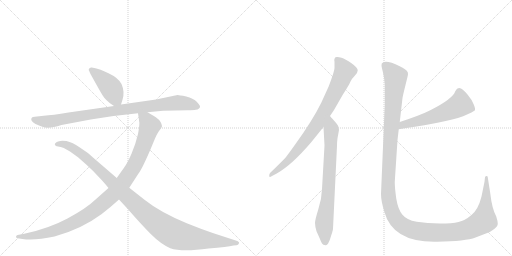
t = 0.00 s
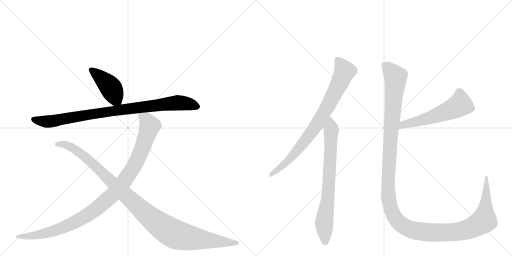
t = 1.56 s
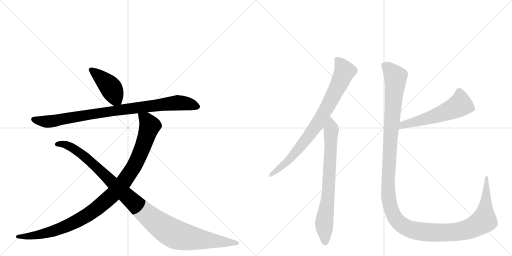
t = 3.11 s
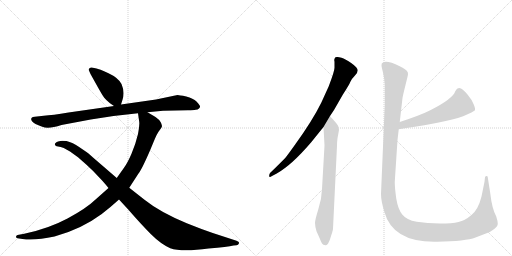
t = 4.67 s
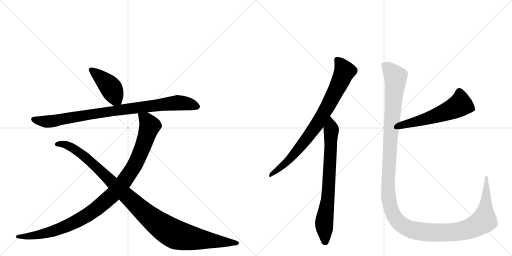
t = 6.23 s
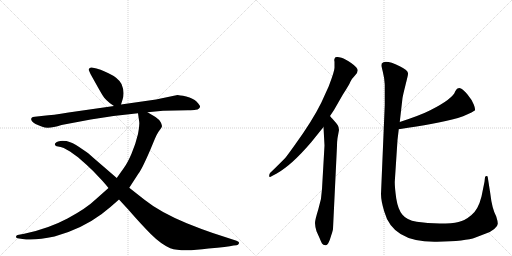
t = 7.78 s

The animated SVG that drew these frames (rendered in a browser with its animation timeline set to each time). Animation: 8 CSS @keyframes rules; one cycle of 7.78 s.

<svg version="1.1" viewBox="0 0 2048 1024" xmlns="http://www.w3.org/2000/svg">
  <g stroke="lightgray" stroke-dasharray="1,1" stroke-width="1" transform="scale(4, 4)">
    <line x1="0" y1="0" x2="256" y2="256"></line>
    <line x1="256" y1="0" x2="0" y2="256"></line>
    <line x1="128" y1="0" x2="128" y2="256"></line>
    <line x1="0" y1="128" x2="256" y2="128"></line>
    <line x1="256" y1="0" x2="512" y2="256"></line>
    <line x1="512" y1="0" x2="256" y2="256"></line>
    <line x1="384" y1="0" x2="384" y2="256"></line>
    <line x1="256" y1="128" x2="512" y2="128"></line>
  </g>
<g transform="scale(1, -1) translate(0, -850)">
   <style type="text/css">
    @keyframes keyframes0 {
      from {
       stroke: black;
       stroke-dashoffset: 429;
       stroke-width: 128;
       }
       58% {
       animation-timing-function: step-end;
       stroke: black;
       stroke-dashoffset: 0;
       stroke-width: 128;
       }
       to {
       stroke: black;
       stroke-width: 1024;
       }
       }
       #make-me-a-hanzi-animation-0 {
         animation: keyframes0 0.599121s both;
         animation-delay: 0.000000s;
         animation-timing-function: linear;
       }
    @keyframes keyframes1 {
      from {
       stroke: black;
       stroke-dashoffset: 919;
       stroke-width: 128;
       }
       75% {
       animation-timing-function: step-end;
       stroke: black;
       stroke-dashoffset: 0;
       stroke-width: 128;
       }
       to {
       stroke: black;
       stroke-width: 1024;
       }
       }
       #make-me-a-hanzi-animation-1 {
         animation: keyframes1 0.997884s both;
         animation-delay: 0.599121s;
         animation-timing-function: linear;
       }
    @keyframes keyframes2 {
      from {
       stroke: black;
       stroke-dashoffset: 1058;
       stroke-width: 128;
       }
       77% {
       animation-timing-function: step-end;
       stroke: black;
       stroke-dashoffset: 0;
       stroke-width: 128;
       }
       to {
       stroke: black;
       stroke-width: 1024;
       }
       }
       #make-me-a-hanzi-animation-2 {
         animation: keyframes2 1.111003s both;
         animation-delay: 1.597005s;
         animation-timing-function: linear;
       }
    @keyframes keyframes3 {
      from {
       stroke: black;
       stroke-dashoffset: 1108;
       stroke-width: 128;
       }
       78% {
       animation-timing-function: step-end;
       stroke: black;
       stroke-dashoffset: 0;
       stroke-width: 128;
       }
       to {
       stroke: black;
       stroke-width: 1024;
       }
       }
       #make-me-a-hanzi-animation-3 {
         animation: keyframes3 1.151693s both;
         animation-delay: 2.708008s;
         animation-timing-function: linear;
       }
    @keyframes keyframes4 {
      from {
       stroke: black;
       stroke-dashoffset: 822;
       stroke-width: 128;
       }
       73% {
       animation-timing-function: step-end;
       stroke: black;
       stroke-dashoffset: 0;
       stroke-width: 128;
       }
       to {
       stroke: black;
       stroke-width: 1024;
       }
       }
       #make-me-a-hanzi-animation-4 {
         animation: keyframes4 0.918945s both;
         animation-delay: 3.859701s;
         animation-timing-function: linear;
       }
    @keyframes keyframes5 {
      from {
       stroke: black;
       stroke-dashoffset: 755;
       stroke-width: 128;
       }
       71% {
       animation-timing-function: step-end;
       stroke: black;
       stroke-dashoffset: 0;
       stroke-width: 128;
       }
       to {
       stroke: black;
       stroke-width: 1024;
       }
       }
       #make-me-a-hanzi-animation-5 {
         animation: keyframes5 0.864421s both;
         animation-delay: 4.778646s;
         animation-timing-function: linear;
       }
    @keyframes keyframes6 {
      from {
       stroke: black;
       stroke-dashoffset: 568;
       stroke-width: 128;
       }
       65% {
       animation-timing-function: step-end;
       stroke: black;
       stroke-dashoffset: 0;
       stroke-width: 128;
       }
       to {
       stroke: black;
       stroke-width: 1024;
       }
       }
       #make-me-a-hanzi-animation-6 {
         animation: keyframes6 0.712240s both;
         animation-delay: 5.643066s;
         animation-timing-function: linear;
       }
    @keyframes keyframes7 {
      from {
       stroke: black;
       stroke-dashoffset: 1447;
       stroke-width: 128;
       }
       82% {
       animation-timing-function: step-end;
       stroke: black;
       stroke-dashoffset: 0;
       stroke-width: 128;
       }
       to {
       stroke: black;
       stroke-width: 1024;
       }
       }
       #make-me-a-hanzi-animation-7 {
         animation: keyframes7 1.427572s both;
         animation-delay: 6.355306s;
         animation-timing-function: linear;
       }
</style>
<path d="M 484 432 L 490 451 Q 500 482 486 514 Q 473 539 434 557 Q 395 575 386 576 L 367 580 Q 362 581 358 577 Q 354 573 355 570 L 362 554 L 391 502 Q 410 468 417 459 Q 424 450 440 437 L 456 426 C 477 411 477 411 484 432 Z" fill="lightgray"></path> 
<path d="M 590 401 L 652 407 L 752 409 Q 775 410 783 411 Q 791 411 796 416 Q 801 420 800 426 Q 798 431 786 444 Q 773 457 745 464 Q 716 470 710 470 L 624 452 L 484 432 L 456 426 L 274 400 Q 209 389 175 387 L 139 383 Q 130 382 128 380 Q 117 369 142 354 Q 157 347 169 343 Q 193 332 246 350 L 363 372 Q 455 388 552 397 L 590 401 Z" fill="lightgray"></path> 
<path d="M 434 98 L 381 51 Q 346 17 270 -24 Q 193 -65 97 -85 L 70 -90 Q 64 -92 64 -97 Q 64 -102 70 -103 L 90 -106 Q 139 -113 218 -96 Q 325 -67 407 -6 Q 442 21 476 52 L 517 99 L 554 156 Q 568 174 600 248 L 620 296 Q 625 309 634 323 L 642 334 Q 647 341 648 345 Q 648 348 644 359 Q 640 370 622 382 L 590 401 C 564 416 548 426 552 397 L 556 369 Q 560 354 552 314 Q 542 272 526 235 Q 510 198 496 179 L 467 138 L 434 98 Z" fill="lightgray"></path> 
<path d="M 476 52 L 512 13 Q 566 -49 604 -87 Q 642 -125 681 -143 Q 728 -159 834 -144 Q 911 -137 934 -132 L 946 -131 Q 953 -130 956 -123 Q 958 -117 946 -113 L 851 -82 Q 804 -66 747 -43 Q 639 2 578 51 L 517 99 L 467 138 L 372 220 Q 351 240 337 248 Q 299 275 281 281 L 266 286 Q 264 287 249 287 Q 234 286 227 282 Q 219 277 219 273 Q 221 264 232 264 Q 242 263 255 258 L 280 244 L 312 221 L 346 191 Q 376 164 397 140 Q 412 125 434 98 L 476 52 Z" fill="lightgray"></path> 
<path d="M 1320 386 L 1336 410 L 1371 471 Q 1397 511 1402 524 Q 1408 536 1419 547 Q 1431 558 1431 569 Q 1431 579 1406 597 Q 1381 614 1366 619 Q 1352 623 1349 622 Q 1338 623 1338 614 Q 1336 611 1338 603 L 1338 580 Q 1339 568 1315 505 L 1285 439 Q 1250 368 1182 274 Q 1145 222 1139 216 Q 1091 168 1081 159 Q 1077 155 1077 149 Q 1075 137 1088 146 L 1107 156 Q 1166 189 1244 280 L 1294 342 L 1320 386 Z" fill="lightgray"></path> 
<path d="M 1332 -65 L 1348 267 Q 1348 283 1350 297 L 1356 330 Q 1356 341 1351 349 Q 1346 357 1334 370 Q 1322 383 1320 386 C 1300 409 1292 372 1294 342 L 1298 268 L 1288 94 Q 1287 54 1273 12 Q 1260 -30 1260 -42 Q 1260 -54 1266 -75 L 1279 -104 Q 1284 -117 1288 -124 Q 1292 -131 1302 -131 Q 1307 -133 1313 -123 Q 1319 -113 1325 -91 Q 1332 -70 1332 -65 Z" fill="lightgray"></path> 
<path d="M 1595 333 Q 1673 345 1724 354 Q 1852 376 1899 408 Q 1903 412 1895 432 Q 1887 452 1870 472 Q 1854 492 1841 497 Q 1829 501 1821 485 Q 1812 455 1721 409 Q 1684 390 1599 362 C 1571 353 1565 328 1595 333 Z" fill="lightgray"></path> 
<path d="M 1539 512 L 1539 430 L 1524 74 Q 1524 47 1537 4 Q 1571 -121 1748 -117 Q 1863 -115 1902 -100 Q 1919 -93 1941 -85 Q 1963 -78 1977 -66 Q 1992 -54 1991 -44 Q 1991 -35 1985 -16 Q 1968 15 1961 77 L 1951 141 Q 1951 146 1946 146 Q 1942 146 1940 141 L 1938 123 L 1926 64 Q 1913 12 1886 -10 Q 1859 -33 1834 -38 Q 1809 -44 1759 -44 Q 1709 -44 1667 -37 Q 1626 -30 1609 -8 Q 1592 13 1585 56 Q 1579 99 1579 122 L 1590 290 L 1595 333 L 1599 362 L 1610 458 Q 1612 470 1622 510 Q 1632 549 1632 554 Q 1635 568 1599 585 Q 1540 614 1527 596 L 1526 587 Q 1526 585 1531 564 Q 1537 542 1539 512 Z" fill="lightgray"></path> 
      <clipPath id="make-me-a-hanzi-clip-0">
      <path d="M 484 432 L 490 451 Q 500 482 486 514 Q 473 539 434 557 Q 395 575 386 576 L 367 580 Q 362 581 358 577 Q 354 573 355 570 L 362 554 L 391 502 Q 410 468 417 459 Q 424 450 440 437 L 456 426 C 477 411 477 411 484 432 Z" fill="lightgray"></path>
      </clipPath>
      <path clip-path="url(#make-me-a-hanzi-clip-0)" d="M 365 570 L 433 511 L 475 440 " fill="none" id="make-me-a-hanzi-animation-0" stroke-dasharray="301 602" stroke-linecap="round"></path>

      <clipPath id="make-me-a-hanzi-clip-1">
      <path d="M 590 401 L 652 407 L 752 409 Q 775 410 783 411 Q 791 411 796 416 Q 801 420 800 426 Q 798 431 786 444 Q 773 457 745 464 Q 716 470 710 470 L 624 452 L 484 432 L 456 426 L 274 400 Q 209 389 175 387 L 139 383 Q 130 382 128 380 Q 117 369 142 354 Q 157 347 169 343 Q 193 332 246 350 L 363 372 Q 455 388 552 397 L 590 401 Z" fill="lightgray"></path>
      </clipPath>
      <path clip-path="url(#make-me-a-hanzi-clip-1)" d="M 136 373 L 156 366 L 212 365 L 406 400 L 709 439 L 758 434 L 790 424 " fill="none" id="make-me-a-hanzi-animation-1" stroke-dasharray="791 1582" stroke-linecap="round"></path>

      <clipPath id="make-me-a-hanzi-clip-2">
      <path d="M 434 98 L 381 51 Q 346 17 270 -24 Q 193 -65 97 -85 L 70 -90 Q 64 -92 64 -97 Q 64 -102 70 -103 L 90 -106 Q 139 -113 218 -96 Q 325 -67 407 -6 Q 442 21 476 52 L 517 99 L 554 156 Q 568 174 600 248 L 620 296 Q 625 309 634 323 L 642 334 Q 647 341 648 345 Q 648 348 644 359 Q 640 370 622 382 L 590 401 C 564 416 548 426 552 397 L 556 369 Q 560 354 552 314 Q 542 272 526 235 Q 510 198 496 179 L 467 138 L 434 98 Z" fill="lightgray"></path>
      </clipPath>
      <path clip-path="url(#make-me-a-hanzi-clip-2)" d="M 559 391 L 586 369 L 599 347 L 586 303 L 539 191 L 495 122 L 458 78 L 373 5 L 275 -50 L 172 -85 L 120 -95 L 71 -96 " fill="none" id="make-me-a-hanzi-animation-2" stroke-dasharray="930 1860" stroke-linecap="round"></path>

      <clipPath id="make-me-a-hanzi-clip-3">
      <path d="M 476 52 L 512 13 Q 566 -49 604 -87 Q 642 -125 681 -143 Q 728 -159 834 -144 Q 911 -137 934 -132 L 946 -131 Q 953 -130 956 -123 Q 958 -117 946 -113 L 851 -82 Q 804 -66 747 -43 Q 639 2 578 51 L 517 99 L 467 138 L 372 220 Q 351 240 337 248 Q 299 275 281 281 L 266 286 Q 264 287 249 287 Q 234 286 227 282 Q 219 277 219 273 Q 221 264 232 264 Q 242 263 255 258 L 280 244 L 312 221 L 346 191 Q 376 164 397 140 Q 412 125 434 98 L 476 52 Z" fill="lightgray"></path>
      </clipPath>
      <path clip-path="url(#make-me-a-hanzi-clip-3)" d="M 228 273 L 261 272 L 320 239 L 582 -4 L 691 -83 L 781 -105 L 947 -122 " fill="none" id="make-me-a-hanzi-animation-3" stroke-dasharray="980 1960" stroke-linecap="round"></path>

      <clipPath id="make-me-a-hanzi-clip-4">
      <path d="M 1320 386 L 1336 410 L 1371 471 Q 1397 511 1402 524 Q 1408 536 1419 547 Q 1431 558 1431 569 Q 1431 579 1406 597 Q 1381 614 1366 619 Q 1352 623 1349 622 Q 1338 623 1338 614 Q 1336 611 1338 603 L 1338 580 Q 1339 568 1315 505 L 1285 439 Q 1250 368 1182 274 Q 1145 222 1139 216 Q 1091 168 1081 159 Q 1077 155 1077 149 Q 1075 137 1088 146 L 1107 156 Q 1166 189 1244 280 L 1294 342 L 1320 386 Z" fill="lightgray"></path>
      </clipPath>
      <path clip-path="url(#make-me-a-hanzi-clip-4)" d="M 1350 609 L 1379 565 L 1301 407 L 1268 352 L 1187 245 L 1135 191 L 1084 152 " fill="none" id="make-me-a-hanzi-animation-4" stroke-dasharray="694 1388" stroke-linecap="round"></path>

      <clipPath id="make-me-a-hanzi-clip-5">
      <path d="M 1332 -65 L 1348 267 Q 1348 283 1350 297 L 1356 330 Q 1356 341 1351 349 Q 1346 357 1334 370 Q 1322 383 1320 386 C 1300 409 1292 372 1294 342 L 1298 268 L 1288 94 Q 1287 54 1273 12 Q 1260 -30 1260 -42 Q 1260 -54 1266 -75 L 1279 -104 Q 1284 -117 1288 -124 Q 1292 -131 1302 -131 Q 1307 -133 1313 -123 Q 1319 -113 1325 -91 Q 1332 -70 1332 -65 Z" fill="lightgray"></path>
      </clipPath>
      <path clip-path="url(#make-me-a-hanzi-clip-5)" d="M 1318 380 L 1325 330 L 1313 71 L 1297 -36 L 1300 -117 " fill="none" id="make-me-a-hanzi-animation-5" stroke-dasharray="627 1254" stroke-linecap="round"></path>

      <clipPath id="make-me-a-hanzi-clip-6">
      <path d="M 1595 333 Q 1673 345 1724 354 Q 1852 376 1899 408 Q 1903 412 1895 432 Q 1887 452 1870 472 Q 1854 492 1841 497 Q 1829 501 1821 485 Q 1812 455 1721 409 Q 1684 390 1599 362 C 1571 353 1565 328 1595 333 Z" fill="lightgray"></path>
      </clipPath>
      <path clip-path="url(#make-me-a-hanzi-clip-6)" d="M 1890 413 L 1840 432 L 1813 415 L 1729 382 L 1613 352 L 1603 339 " fill="none" id="make-me-a-hanzi-animation-6" stroke-dasharray="440 880" stroke-linecap="round"></path>

      <clipPath id="make-me-a-hanzi-clip-7">
      <path d="M 1539 512 L 1539 430 L 1524 74 Q 1524 47 1537 4 Q 1571 -121 1748 -117 Q 1863 -115 1902 -100 Q 1919 -93 1941 -85 Q 1963 -78 1977 -66 Q 1992 -54 1991 -44 Q 1991 -35 1985 -16 Q 1968 15 1961 77 L 1951 141 Q 1951 146 1946 146 Q 1942 146 1940 141 L 1938 123 L 1926 64 Q 1913 12 1886 -10 Q 1859 -33 1834 -38 Q 1809 -44 1759 -44 Q 1709 -44 1667 -37 Q 1626 -30 1609 -8 Q 1592 13 1585 56 Q 1579 99 1579 122 L 1590 290 L 1595 333 L 1599 362 L 1610 458 Q 1612 470 1622 510 Q 1632 549 1632 554 Q 1635 568 1599 585 Q 1540 614 1527 596 L 1526 587 Q 1526 585 1531 564 Q 1537 542 1539 512 Z" fill="lightgray"></path>
      </clipPath>
      <path clip-path="url(#make-me-a-hanzi-clip-7)" d="M 1537 590 L 1574 553 L 1583 532 L 1564 328 L 1552 96 L 1562 20 L 1592 -36 L 1608 -51 L 1641 -67 L 1700 -79 L 1799 -80 L 1847 -74 L 1892 -58 L 1936 -32 L 1946 141 " fill="none" id="make-me-a-hanzi-animation-7" stroke-dasharray="1319 2638" stroke-linecap="round"></path>

</g>
</svg>
